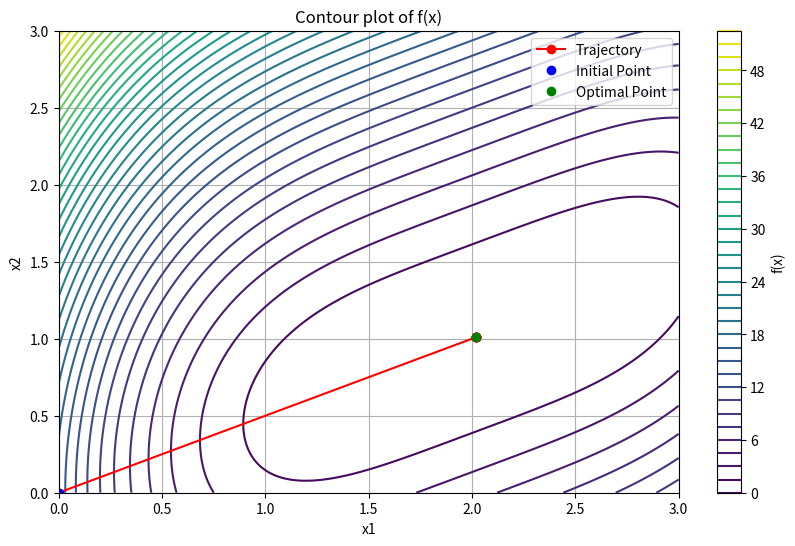

This figure's Python source:
import numpy as np
import matplotlib.pyplot as plt

def loss_function(x, y):
    return (x - 2)**4 + (x - 2*y)**2

def gradient(f, x, eps=1e-4):
    gradient = np.zeros(len(x))
    for i in range(len(x)):
        x_plus = x.copy()
        x_minus = x.copy()
        x_plus[i] += eps
        x_minus[i] -= eps
        gradient[i] = (f(*x_plus) - f(*x_minus)) / (2 * eps)
    return gradient

def stochastic_gradient_descent(initial_point, batch_size, max_iter, tol):
    point = np.copy(initial_point)
    path = [initial_point]  
    for k in range(max_iter):
        grad= gradient(loss_function,point)
        learning_rate = learning_rate_schedule(k)
        point -= learning_rate * grad
        if np.linalg.norm(grad) < tol:
            return path, k
        path.append(point)
    return path, k

def learning_rate_schedule(k):
    tau = max_iter/2
    e_init = 0.1
    e_tau = 0.01
    a = k / tau
    return (1 - a) * e_init + a * e_tau

initial_point = np.array([0.0, 0.0])  
batch_size = 1  # Batch size (not relevant for this problem, but kept for consistency)
max_iter = 100
tol = 1e-3  
path, k = stochastic_gradient_descent(initial_point, batch_size, max_iter, tol)
print("x =", path[-1], "-->","f(x) =", loss_function(*path[-1]))
print(k, "Iterations")

# Graficar la función
x = np.linspace(0, 3, 400)
y = np.linspace(0, 3, 400)
X, Y = np.meshgrid(x, y)
Z = loss_function(X, Y)

plt.figure(figsize=(10, 6))
plt.contour(X, Y, Z, levels=50, cmap='viridis')
plt.colorbar(label='f(x)')
plt.xlabel('x1')
plt.ylabel('x2')
plt.title('Contour plot of f(x)')
plt.grid(True)

path = np.array(path)
plt.plot(path[:, 0], path[:, 1], 'ro-', label='Trajectory')
plt.plot(initial_point[0], initial_point[1], 'bo', label='Initial Point') 
plt.plot(*path[-1], 'go', label='Optimal Point')
plt.legend()
plt.show()

